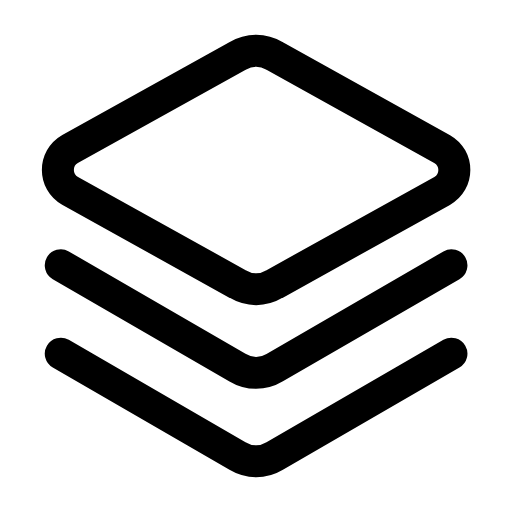
t = 0.00 s
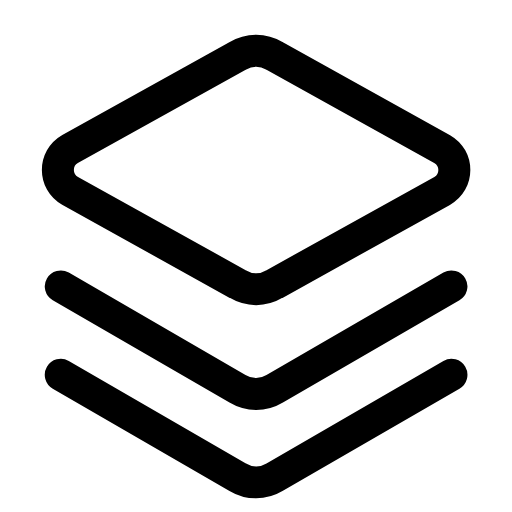
t = 0.26 s
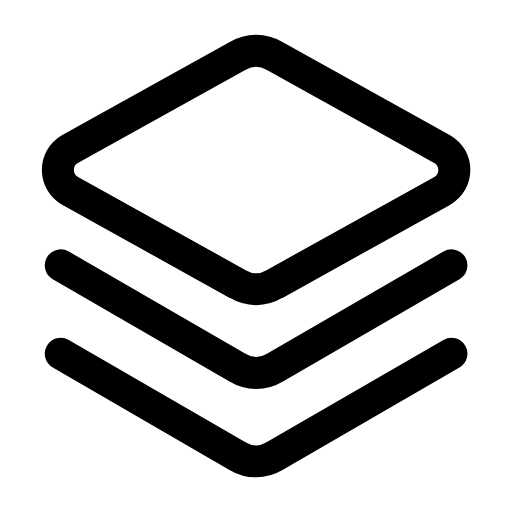
t = 0.53 s
t = 0.78 s: frame unchanged from t = 0.00 s, image omitted
t = 1.06 s: frame unchanged from t = 0.00 s, image omitted
t = 1.33 s: frame unchanged from t = 0.00 s, image omitted

The animated SVG that drew these frames (rendered in a browser with its animation timeline set to each time). Animation: 1 SMIL element (animateTransform=1); one cycle of 1.60 s, repeats indefinitely.

<svg xmlns="http://www.w3.org/2000/svg" width="24" height="24" viewBox="0 0 24 24" fill="none"><g transform="translate(-1.075 -1.08) scale(1.09)"><path stroke="currentColor" stroke-width="1.376" stroke-linecap="round" stroke-linejoin="round" fill="none" d="M11.2 3.4L4 7.4C3.3 7.8 3.3 8.8 4 9.2L11.2 13.2C11.7 13.5 12.3 13.5 12.8 13.2L20 9.2C20.7 8.8 20.7 7.8 20 7.4L12.8 3.4C12.3 3.1 11.7 3.1 11.2 3.4Z"></path><g><animateTransform attributeName="transform" type="translate" values="0 0;0 0;0 1.1;0 0;0 0;0 0;0 0;0 1.1;0 0;0 0;0 0" keyTimes="0;0.135;0.2475;0.36;0.45;0.6;0.66;0.735;0.81;0.9;1" dur="1.6s" repeatCount="indefinite" calcMode="spline" keySplines="0.16 1 0.3 1;0.16 1 0.3 1;0.16 1 0.3 1;0.16 1 0.3 1;0.16 1 0.3 1;0.16 1 0.3 1;0.16 1 0.3 1;0.16 1 0.3 1;0.16 1 0.3 1;0.16 1 0.3 1"/><path stroke="currentColor" stroke-width="1.376" stroke-linecap="round" stroke-linejoin="round" fill="none" d="M3.6 12.4L11.2 16.8C11.7 17.1 12.3 17.1 12.8 16.8L20.4 12.4"></path><path stroke="currentColor" stroke-width="1.376" stroke-linecap="round" stroke-linejoin="round" fill="none" d="M3.6 16.2L11.2 20.6C11.7 20.9 12.3 20.9 12.8 20.6L20.4 16.2"></path></g></g></svg>
